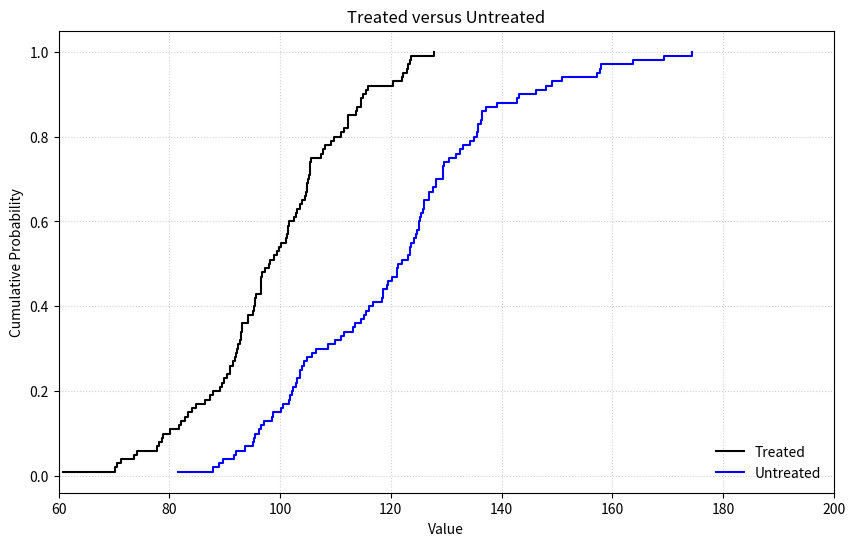

Source code (Python):
import numpy as np
import matplotlib.pyplot as plt

# --- Simulate sample data (replace with your actual data for 'x' and 'y') ---
np.random.seed(42)
# Treated group (e.g., lower values)
x_data = np.random.normal(loc=100, scale=15, size=100)
# Untreated group (e.g., higher values)
y_data = np.random.normal(loc=120, scale=20, size=100)

# Filter data to match xlim if necessary, or just set xlim later
x_data = x_data[(x_data >= 60) & (x_data <= 200)]
y_data = y_data[(y_data >= 60) & (y_data <= 200)]

# --- Calculate ECDF for 'x' (Treated) ---
x_sorted = np.sort(x_data)
n_x = len(x_data)
y_ecdf_x = np.arange(1, n_x + 1) / n_x

# --- Calculate ECDF for 'y' (Untreated) ---
y_sorted = np.sort(y_data)
n_y = len(y_data)
y_ecdf_y = np.arange(1, n_y + 1) / n_y

# --- Create the plot ---
plt.figure(figsize=(10, 6))

# Plot ECDF for 'x' (Treated) - default black line
# 'where="post"' creates the vertical steps
plt.step(x_sorted, y_ecdf_x, where='post', color='black', linewidth=1.5, label='Treated')

# Plot ECDF for 'y' (Untreated) - blue line
plt.step(y_sorted, y_ecdf_y, where='post', color='blue', linewidth=1.5, label='Untreated')

# Customize the plot
plt.title("Treated versus Untreated")
plt.xlabel("Value")
plt.ylabel("Cumulative Probability")
plt.xlim(60, 200) # Set x-axis limits
plt.grid(True, linestyle=':', alpha=0.6) # Add a light grid for readability

# Add legend
plt.legend(loc="lower right", frameon=False) # Changed from "bottomright" to "lower right"

plt.show() 